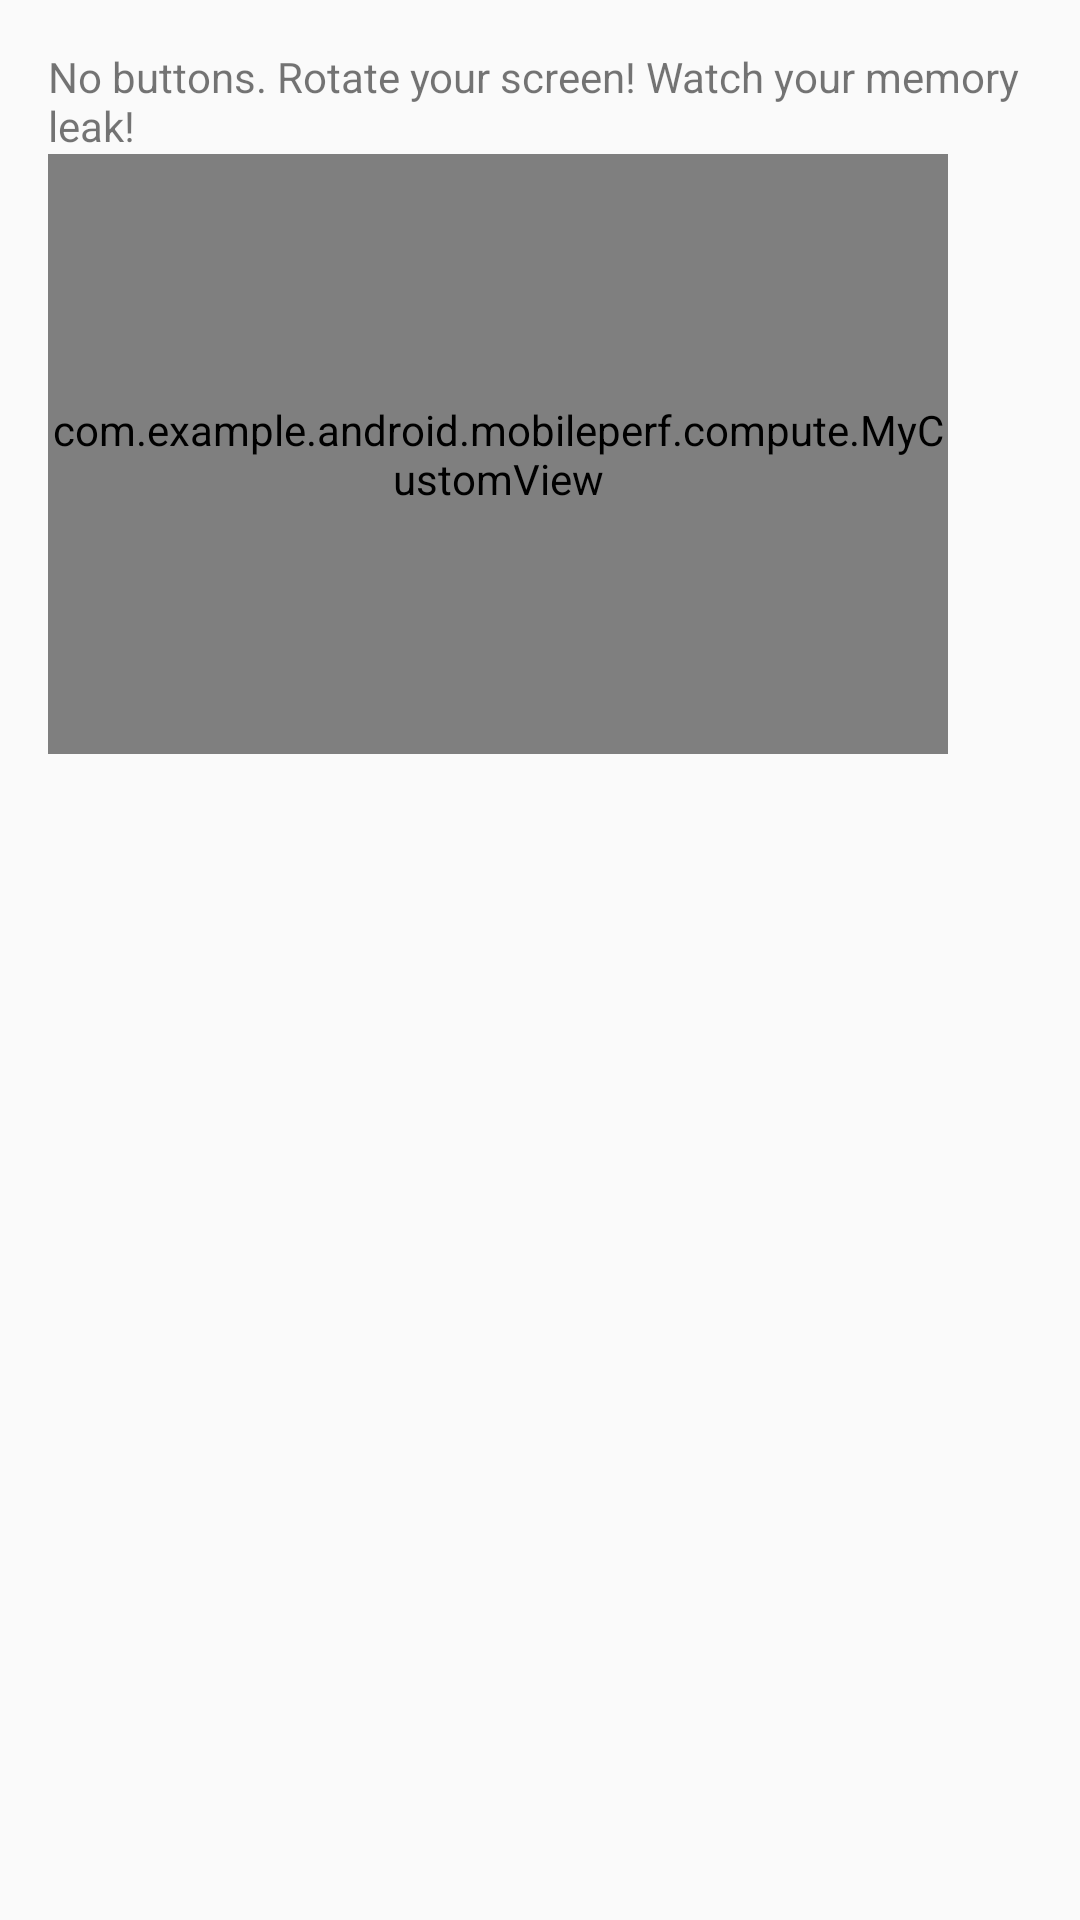

Produce the Android XML layout that renders to this screen, including the resource entries it uses.
<!-- AndroidManifest.xml: application theme AppTheme -->
<!-- res/layout/activity_memory_leak.xml -->
<RelativeLayout xmlns:android="http://schemas.android.com/apk/res/android"
    xmlns:tools="http://schemas.android.com/tools"
    android:layout_width="match_parent"
    android:layout_height="match_parent"
    android:paddingLeft="@dimen/activity_horizontal_margin"
    android:paddingRight="@dimen/activity_horizontal_margin"
    android:paddingTop="@dimen/activity_vertical_margin"
    android:paddingBottom="@dimen/activity_vertical_margin"
    tools:context="com.example.android.mobileperf.compute.MemoryLeakActivity">

    <TextView
        android:text="@string/mem_leak_intro"
        android:layout_width="wrap_content"
        android:layout_height="wrap_content"
        android:id="@+id/memleak_intro_text" />

    <com.example.android.mobileperf.compute.MyCustomView
        android:layout_width="300dp"
        android:layout_height="200dp"
        android:id="@+id/customView"
        android:background="#ff0000"
        android:layout_below="@id/memleak_intro_text" />

</RelativeLayout>
<!-- resources referenced by this layout -->
<resources>
  <dimen name="activity_horizontal_margin">16dp</dimen>
  <dimen name="activity_vertical_margin">16dp</dimen>
  <string name="mem_leak_intro">No buttons. Rotate your screen! Watch your memory leak!</string>
  <style name="AppTheme" parent="android:Theme.Holo.Light.DarkActionBar">
          
      </style>
</resources>
